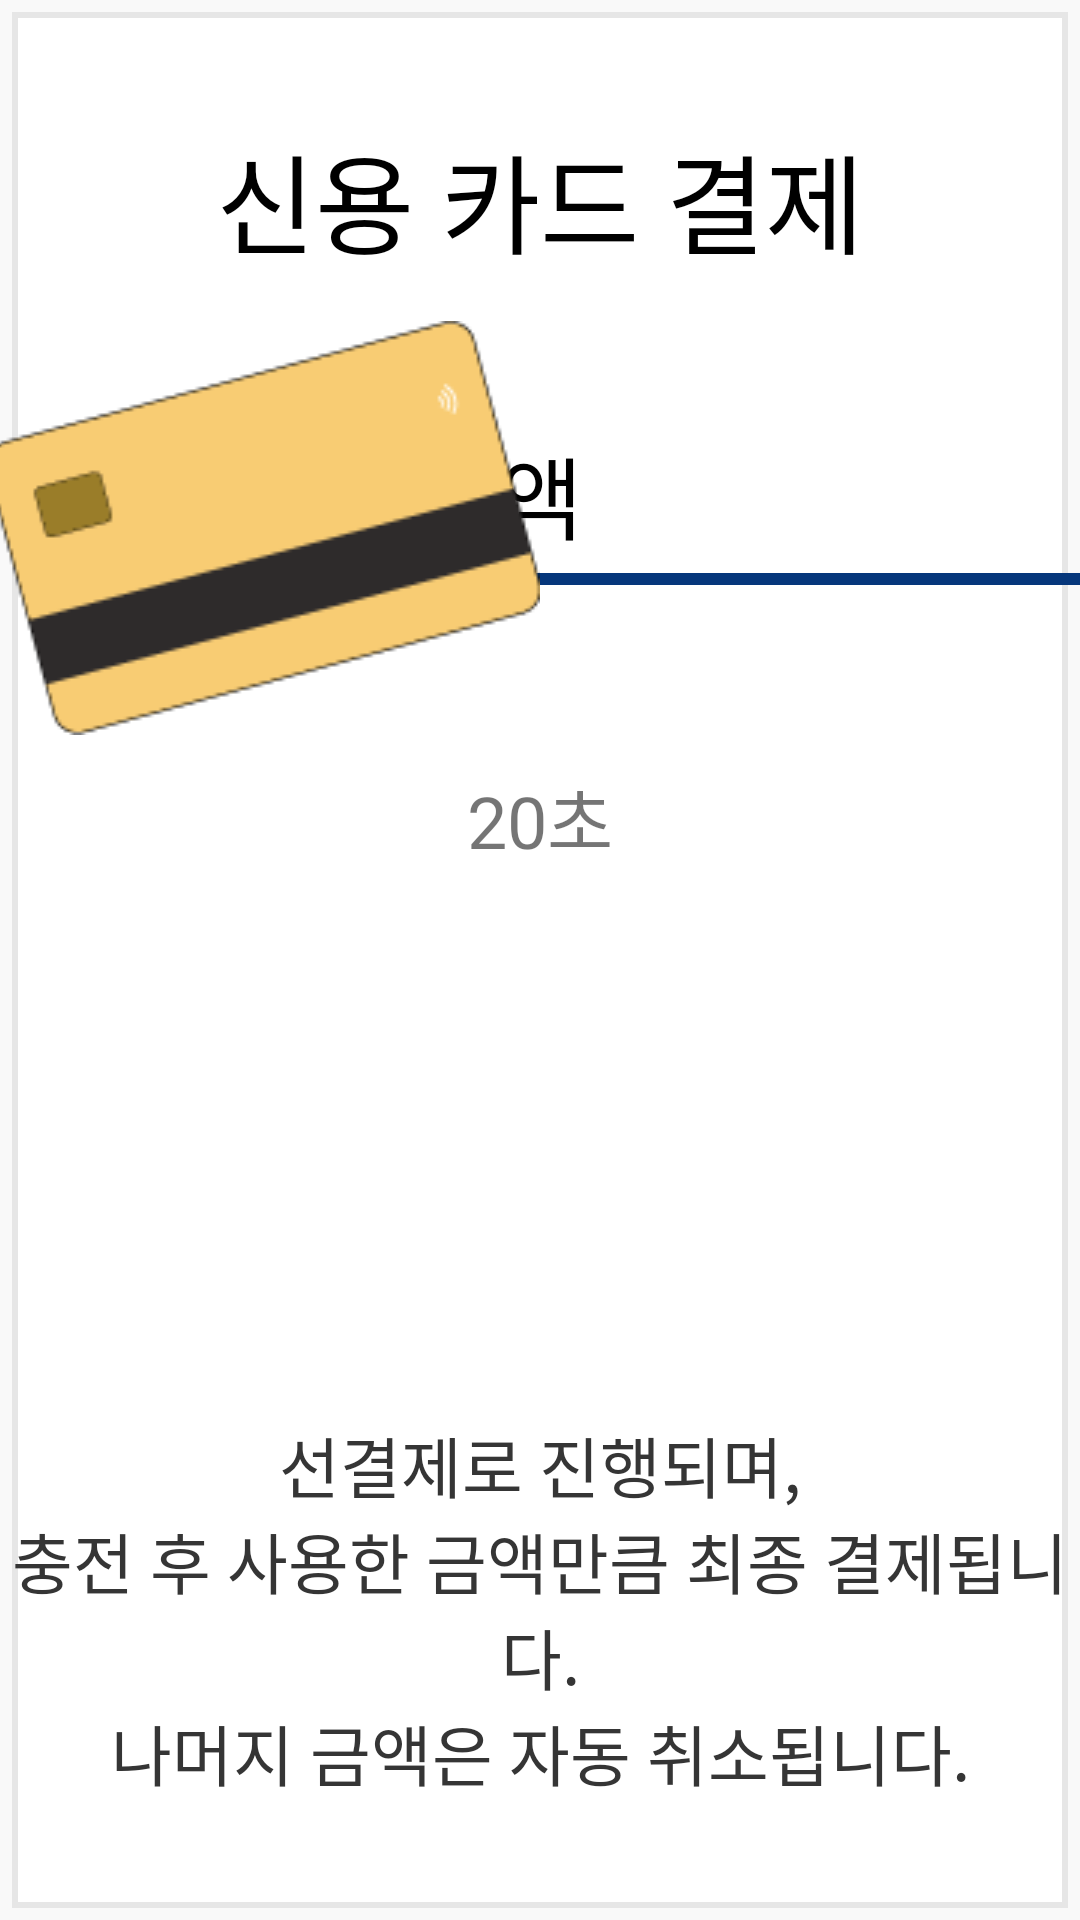

This screen was rendered from an Android layout file. Write that file and the resources it references.
<!-- AndroidManifest.xml: application theme Theme.FastCharger -->
<!-- res/layout/fragment_credit_card.xml -->
<?xml version="1.0" encoding="utf-8"?>
<androidx.constraintlayout.widget.ConstraintLayout xmlns:android="http://schemas.android.com/apk/res/android"
    xmlns:tools="http://schemas.android.com/tools"
    xmlns:app="http://schemas.android.com/apk/res-auto"
    android:layout_width="512dp"
    android:layout_height="662dp"
    tools:context=".pages.CreditCardFragment">

    <View
        android:layout_width="match_parent"
        android:layout_height="match_parent"
        android:background="@drawable/layer_list_rect" />

    <TextView
        android:id="@+id/textViewCreditMessage"
        android:layout_width="match_parent"
        android:layout_height="wrap_content"
        android:layout_marginTop="40dp"
        android:gravity="center"
        android:text="@string/creditMessage"
        android:textSize="36sp"
        app:layout_constraintStart_toStartOf="parent"
        app:layout_constraintTop_toTopOf="parent"
        app:layout_constraintEnd_toEndOf="parent" />

    <TextView
        android:id="@+id/txtPriceTitle"
        android:layout_width="wrap_content"
        android:layout_height="wrap_content"
        android:layout_marginTop="50dp"
        android:layout_marginStart="56dp"
        android:text="@string/prePayment"
        android:textSize="30sp"
        android:textColor="@color/black"
        app:layout_constraintTop_toBottomOf="@id/textViewCreditMessage"
        app:layout_constraintLeft_toLeftOf="parent"
        tools:ignore="RtlHardcoded" />

    <TextView
        android:id="@+id/txtInputAmt"
        android:layout_width="200dp"
        android:layout_height="wrap_content"
        android:gravity="right|center"
        android:layout_marginStart="20dp"
        android:text="0"
        android:textSize="32sp"
        android:textColor="@color/black"
        app:layout_constraintLeft_toRightOf="@id/txtPriceTitle"
        app:layout_constraintTop_toTopOf="@id/txtPriceTitle"
        app:layout_constraintBottom_toBottomOf="@id/txtPriceTitle"
        tools:ignore="RtlHardcoded" />

    <TextView
        android:id="@+id/won"
        android:layout_width="wrap_content"
        android:layout_height="wrap_content"
        android:layout_marginStart="10dp"
        android:text="@string/payUnitMessage"
        android:textSize="30sp"
        android:textColor="@color/black"
        app:layout_constraintLeft_toRightOf="@id/txtInputAmt"
        app:layout_constraintBottom_toBottomOf="@id/txtInputAmt" />

    <View
        android:id="@+id/viewLine"
        android:layout_width="400dp"
        android:layout_height="4dp"
        android:layout_marginTop="5dp"
        android:layout_centerInParent="true"
        android:background="@color/primary"
        app:layout_constraintLeft_toLeftOf="@id/txtPriceTitle"
        app:layout_constraintTop_toBottomOf="@id/txtInputAmt"  />

    <ImageView
        android:id="@+id/imageViewCardReader"
        android:layout_width="wrap_content"
        android:layout_height="wrap_content"
        android:layout_marginTop="50dp"
        android:background="@drawable/card_to_reader_background"
        app:layout_constraintTop_toBottomOf="@id/viewLine"
        app:layout_constraintStart_toStartOf="parent"
        app:layout_constraintEnd_toEndOf="parent"
        tools:ignore="contentDescription"/>

    <ImageView
        android:id="@+id/imageViewCreditCard"
        android:layout_width="wrap_content"
        android:layout_height="wrap_content"
        android:background="@drawable/credit_card"
        app:layout_constraintEnd_toEndOf="@id/imageViewCardReader"
        app:layout_constraintBottom_toBottomOf="@id/imageViewCardReader"
        tools:ignore="contentDescription" />

    <TextView
        android:id="@+id/textViewTagTimer"
        android:layout_width="wrap_content"
        android:layout_height="wrap_content"
        android:layout_marginTop="10dp"
        android:text="20초"
        android:textSize="24sp"
        app:layout_constraintStart_toStartOf="@id/imageViewCardReader"
        app:layout_constraintEnd_toEndOf="@id/imageViewCardReader"
        app:layout_constraintTop_toBottomOf="@id/imageViewCardReader" />

    <TextView
        android:id="@+id/textViewCreditCardSub"
        android:layout_width="match_parent"
        android:layout_height="wrap_content"
        android:layout_marginBottom="40dp"
        android:gravity="center"
        android:text="@string/creditSubMessage"
        android:textSize="22sp"
        android:textColor="@color/black_500"
        app:layout_constraintBottom_toBottomOf="parent"
        tools:ignore="SpeakableTextPresentCheck" />

</androidx.constraintlayout.widget.ConstraintLayout>
<!-- resources referenced by this layout -->
<resources>
  <color name="black">#FF000000</color>
  <color name="black_500">#FF353535</color>
  <color name="primary">#06377B</color>
  <!-- drawable credit_card: png bitmap (drawable, 4250 bytes) -->
  <!-- drawable layer_list_rect (drawable) -->
  <?xml version="1.0" encoding="utf-8"?>
  <layer-list xmlns:android="http://schemas.android.com/apk/res/android">
      
      <item>
          <shape android:shape="rectangle">
              <solid android:color="#33F4F4F4" />
          </shape>
      </item>
      
      <item android:bottom="4dp" android:right="4dp" android:top="4dp" android:left="4dp">
          <shape android:shape="rectangle">
              <solid android:color="#FFFFFF"/>
              <stroke android:color="#E6E6E6" android:width="2dp" />
  
          </shape>
      </item>
  </layer-list>
  <string name="creditMessage"><font color="#000">신용 카드 결제</font></string>
  <string name="creditSubMessage">선결제로 진행되며,\n충전 후 사용한 금액만큼 최종 결제됩니다.\n나머지 금액은 자동 취소됩니다.</string>
  <string name="payUnitMessage">원</string>
  <string name="prePayment">선결제금액</string>
  <style name="Theme.FastCharger" parent="Theme.AppCompat.DayNight.NoActionBar" />
</resources>
